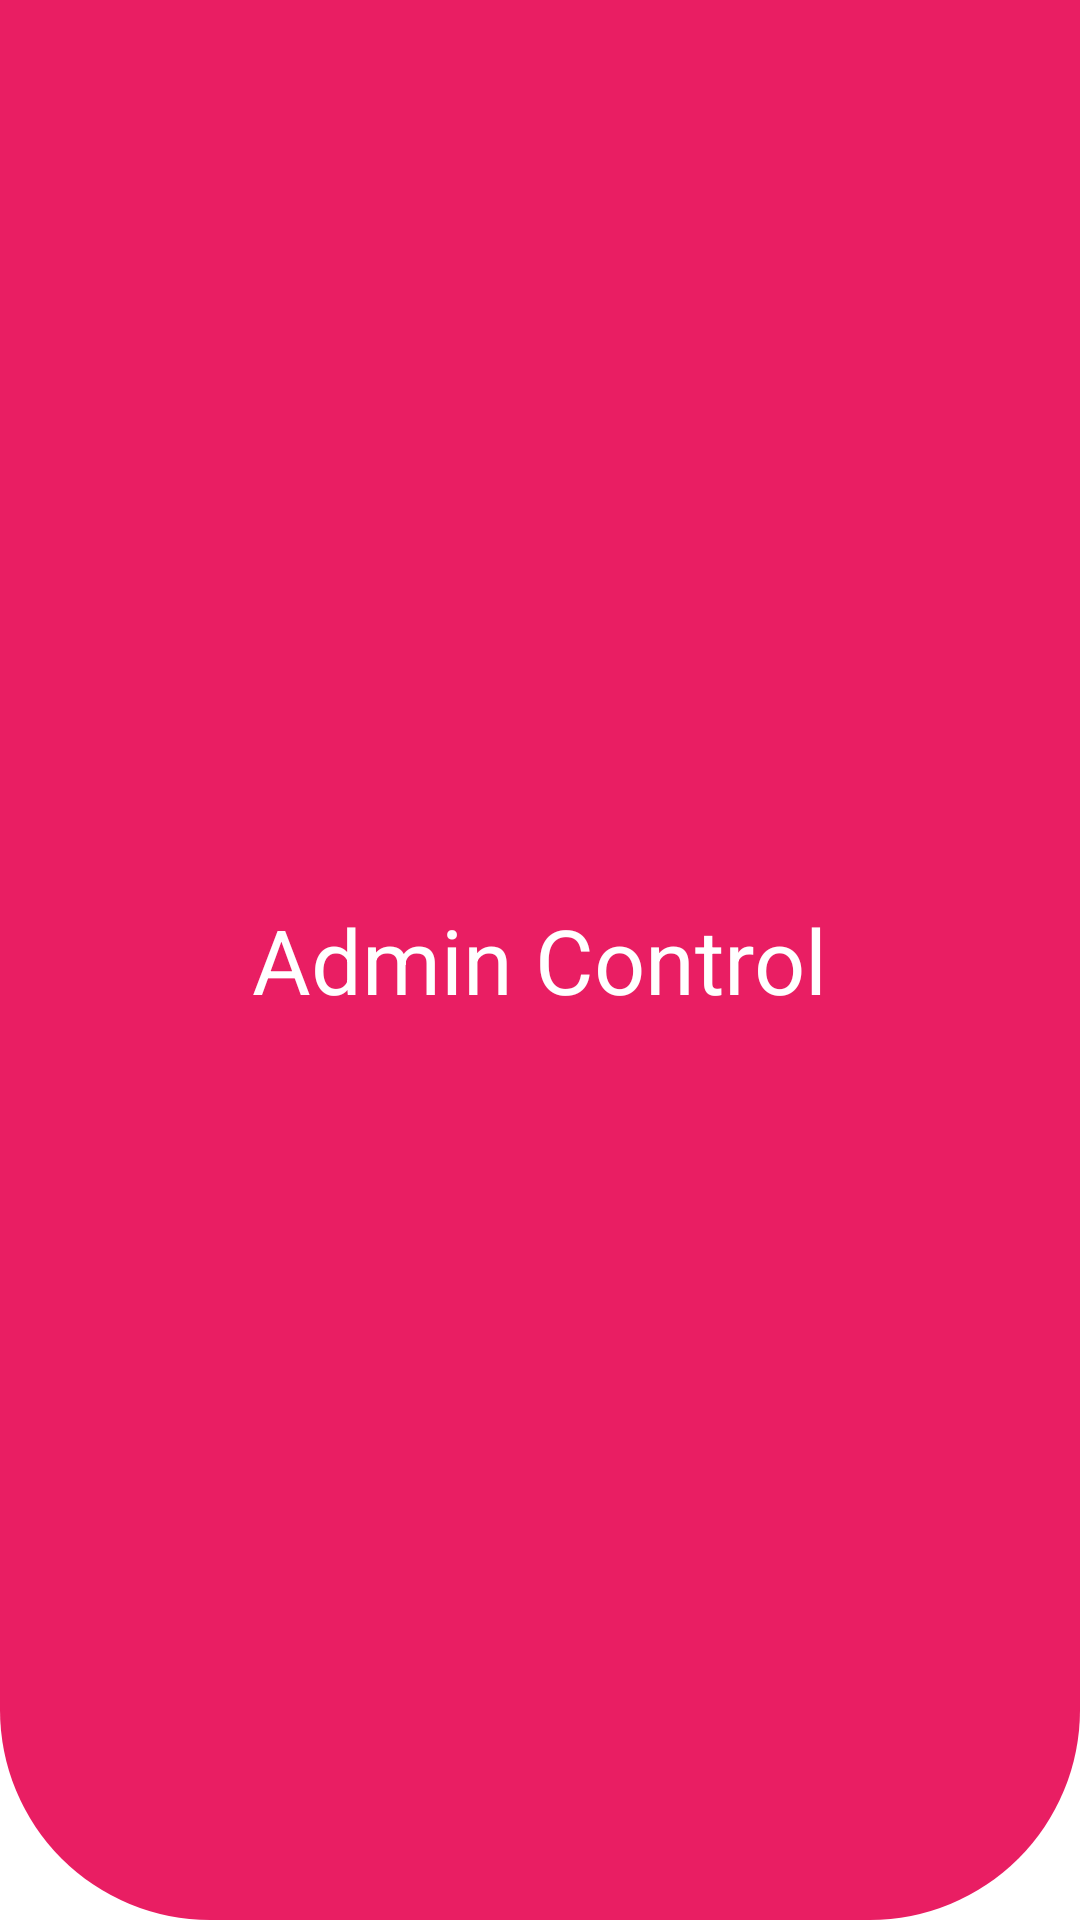

Produce the Android XML layout that renders to this screen, including the resource entries it uses.
<!-- AndroidManifest.xml: application theme Theme.BookApp -->
<!-- res/layout/header.xml -->
<?xml version="1.0" encoding="utf-8"?>
<RelativeLayout xmlns:android="http://schemas.android.com/apk/res/android"
    android:layout_width="match_parent"
    android:layout_height="200dp"
    android:background="@drawable/view_bg"
    >

    <TextView
        android:layout_width="wrap_content"
        android:layout_height="wrap_content"
        android:text="Admin Control"
        android:textColor="@color/white"
        android:layout_centerInParent="true"
        android:textSize="30sp"
    />

</RelativeLayout>
<!-- resources referenced by this layout -->
<resources>
  <!-- drawable view_bg (drawable) -->
  <?xml version="1.0" encoding="utf-8"?>
  <shape xmlns:android="http://schemas.android.com/apk/res/android">
  
      <corners android:bottomLeftRadius="70dp"
          android:bottomRightRadius="70dp"
          />
  
      <solid android:color="#E91E63" />
  
  </shape>
  <style name="Theme.BookApp" parent="Theme.MaterialComponents.DayNight.NoActionBar">
          
          <item name="colorPrimary">@color/purple_500</item>
          <item name="colorPrimaryVariant">@color/purple_700</item>
          <item name="colorOnPrimary">@color/white</item>
          
          <item name="colorSecondary">@color/teal_200</item>
          <item name="colorSecondaryVariant">@color/teal_700</item>
          <item name="colorOnSecondary">@color/black</item>
          
          <item name="android:statusBarColor" tools:targetApi="l">#E91E63</item>
          
      </style>
  <!-- not gathered from this repository: default colours our renderer supplied (Android Studio template values) -->
  <color name="purple_500">#FF6200EE</color>
  <color name="purple_700">#FF3700B3</color>
  <color name="teal_200">#FF03DAC5</color>
  <color name="teal_700">#FF018786</color>
  <color name="black">#FF000000</color>
  <color name="white">#FFFFFFFF</color>
</resources>
